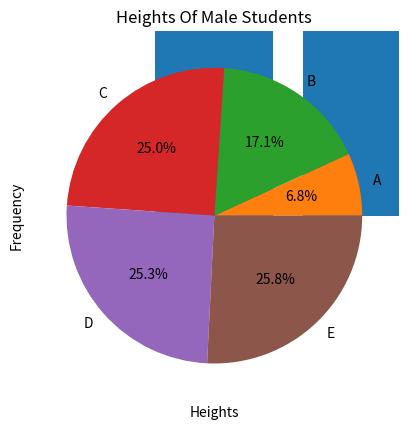

This chart was generated by the following Python code: (Note: this script raises an exception after producing the figure.)
from numpy import array
from numpy.random import normal
from matplotlib import pyplot

def genData():
    heights = []
    weights = []
    grades = []
    N = 10000

    for i in range(N):
        while True:
            # 身高服从均值172，标准差为6的正态分布
            height = normal(172, 6)
            if 0 < height: break
        while True:
            # 体重由身高作为自变量的线性回归模型产生，误差服从标准正态分布
            weight = (height - 80) * 0.7 + normal(0, 1)
            if 0 < weight: break
        while True:
            # 分数服从均值为70，标准差为15的正态分布
            score = normal(70, 15)
            if 0 <= score and score <= 100:
                grade = 'E' if score < 60 else (
                'D' if score < 70 else ('C' if score < 80 else ('B' if score < 90 else 'A')))
                break
        heights.append(height)
        weights.append(weight)
        grades.append(grade)
    return array(heights), array(weights), array(grades)


# 绘制柱状图
def drawBar(grades):
    xticks = ['A', 'B', 'C', 'D', 'E']
    gradeGroup = {}
    # 对每一类成绩进行频数统计
    for grade in grades:
        gradeGroup[grade] = gradeGroup.get(grade, 0) + 1
    # 创建柱状图
    # 第一个参数为柱的横坐标
    # 第二个参数为柱的高度
    # 参数align为柱的对齐方式，以第一个参数为参考标准
    pyplot.bar(range(5), [gradeGroup.get(xtick, 0) for xtick in xticks], align='center')

    # 设置柱的文字说明
    # 第一个参数为文字说明的横坐标
    # 第二个参数为文字说明的内容
    pyplot.xticks(range(5), xticks)

    # 设置横坐标的文字说明
    pyplot.xlabel('Grade')
    # 设置纵坐标的文字说明
    pyplot.ylabel('Frequency')
    # 设置标题
    pyplot.title('Grades Of Male Students')
    # 绘图
    pyplot.show()


#绘制饼形图
def drawPie(grades):
    labels = ['A', 'B', 'C', 'D', 'E']
    gradeGroup = {}
    for grade in grades:
        gradeGroup[grade] = gradeGroup.get(grade, 0) + 1
    #创建饼形图
    #第一个参数为扇形的面积
    #labels参数为扇形的说明文字
    #autopct参数为扇形占比的显示格式
    pyplot.pie([gradeGroup.get(label, 0) for label in labels], labels=labels, autopct='%1.1f%%')
    pyplot.title('Grades Of Male Students')
    pyplot.show()


#绘制直方图
def drawHist(heights):
    #创建直方图
    #第一个参数为待绘制的定量数据，不同于定性数据，这里并没有事先进行频数统计
    #第二个参数为划分的区间个数
    pyplot.hist(heights, 100)
    pyplot.xlabel('Heights')
    pyplot.ylabel('Frequency')
    pyplot.title('Heights Of Male Students')
    pyplot.show()


#绘制累积曲线
def drawCumulativeHist(heights):
    #创建累积曲线
    #第一个参数为待绘制的定量数据
    #第二个参数为划分的区间个数
    #normed参数为是否无量纲化
    #histtype参数为'step'，绘制阶梯状的曲线
    #cumulative参数为是否累积
    pyplot.hist(heights, 20, normed=True, histtype='step', cumulative=True)
    pyplot.xlabel('Heights')
    pyplot.ylabel('Frequency')
    pyplot.title('Heights Of Male Students')
    pyplot.show()


#绘制散点图
def drawScatter(heights, weights):
    #创建散点图
    #第一个参数为点的横坐标
    #第二个参数为点的纵坐标
    pyplot.scatter(heights, weights)
    pyplot.xlabel('Heights')
    pyplot.ylabel('Weights')
    pyplot.title('Heights & Weights Of Male Students')
    pyplot.show()


#绘制箱形图
def drawBox(heights):
    #创建箱形图
    #第一个参数为待绘制的定量数据
    #第二个参数为数据的文字说明
    pyplot.boxplot([heights], labels=['Heights'])
    pyplot.title('Heights Of Male Students')
    pyplot.show()

data = genData()
print(data)
heights = data[0]
weights = data[1]
grades = data[2]
drawBar(grades)
drawPie(grades)
drawHist(heights)
drawCumulativeHist(heights)
drawScatter(heights, weights)
drawBox(heights)